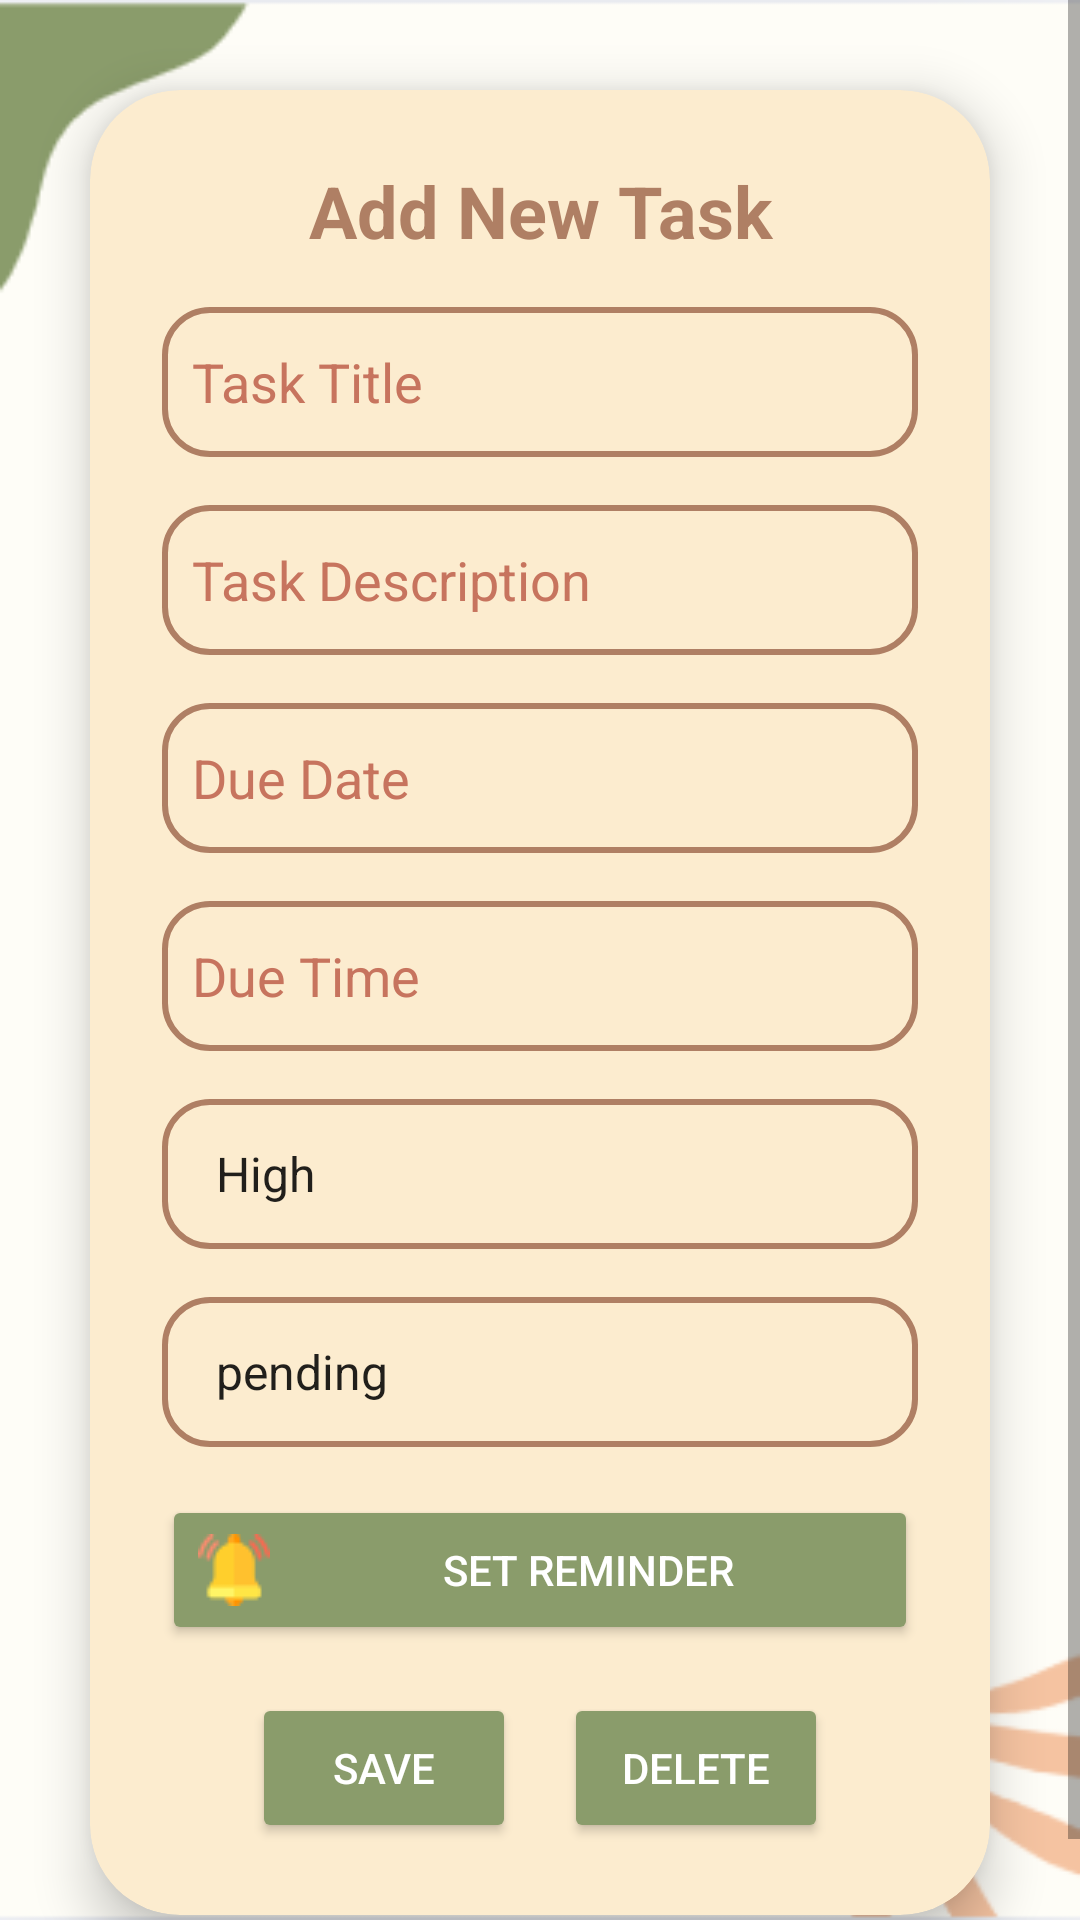

The Android layout XML behind this screen, and the referenced resources:
<!-- AndroidManifest.xml: application theme Theme.YourApp -->
<!-- res/layout/fragment_new_task.xml -->
<?xml version="1.0" encoding="utf-8"?>
<ScrollView
    xmlns:android="http://schemas.android.com/apk/res/android"
    xmlns:app="http://schemas.android.com/apk/res-auto"
    android:layout_width="match_parent"
    android:layout_height="match_parent"
    android:background="@drawable/img_2"
    android:gravity="center">

    
    <LinearLayout
        android:layout_width="match_parent"
        android:layout_height="wrap_content"
        android:orientation="vertical">

        
        <androidx.cardview.widget.CardView
            android:layout_width="match_parent"
            android:layout_height="wrap_content"
            android:layout_margin="30dp"
            app:cardCornerRadius="30dp"
            app:cardElevation="10dp"
            android:backgroundTint="@color/card_color">

            <LinearLayout
                android:layout_width="match_parent"
                android:layout_height="wrap_content"
                android:orientation="vertical"
                android:padding="24dp">

                <TextView
                    android:id="@+id/headerText"
                    android:layout_width="match_parent"
                    android:layout_height="wrap_content"
                    android:text="Add New Task"
                    android:textAlignment="center"
                    android:textColor="@color/header_text_color"
                    android:textSize="24sp"
                    android:textStyle="bold" />

                <EditText
                    android:id="@+id/taskTitleField"
                    android:layout_width="match_parent"
                    android:layout_height="50dp"
                    android:layout_marginTop="16dp"
                    android:background="@drawable/custom_edittext"
                    android:hint="Task Title"
                    android:padding="10dp"
                    android:textColor="@color/header_text_color"
                    android:textColorHint="@color/hint_text_color" />

                <EditText
                    android:id="@+id/taskDescriptionField"
                    android:layout_width="match_parent"
                    android:layout_height="50dp"
                    android:layout_marginTop="16dp"
                    android:background="@drawable/custom_edittext"
                    android:hint="Task Description"
                    android:padding="10dp"
                    android:textColor="@color/header_text_color"
                    android:textColorHint="@color/hint_text_color" />

                <EditText
                    android:id="@+id/dueDateField"
                    android:layout_width="match_parent"
                    android:layout_height="50dp"
                    android:layout_marginTop="16dp"
                    android:background="@drawable/custom_edittext"
                    android:hint="Due Date"
                    android:inputType="date"
                    android:padding="10dp"
                    android:textColor="@color/header_text_color"
                    android:textColorHint="@color/hint_text_color" />

                <EditText
                    android:id="@+id/dueTimeField"
                    android:layout_width="match_parent"
                    android:layout_height="50dp"
                    android:layout_marginTop="16dp"
                    android:background="@drawable/custom_edittext"
                    android:hint="Due Time"
                    android:inputType="time"
                    android:padding="10dp"
                    android:textColor="@color/header_text_color"
                    android:textColorHint="@color/hint_text_color" />

                <Spinner
                    android:id="@+id/prioritySpinner"
                    android:layout_width="match_parent"
                    android:layout_height="50dp"
                    android:layout_marginTop="16dp"
                    android:background="@drawable/custom_edittext"
                    android:padding="10dp"
                    android:entries="@array/priority_options" />

                <Spinner
                    android:id="@+id/statusSpinner"
                    android:layout_width="match_parent"
                    android:layout_height="50dp"
                    android:layout_marginTop="16dp"
                    android:background="@drawable/custom_edittext"
                    android:padding="10dp"
                    android:entries="@array/status_options" />

                <Button
                    android:id="@+id/reminderButton"
                    android:layout_width="match_parent"
                    android:layout_height="50dp"
                    android:layout_marginTop="16dp"
                    android:backgroundTint="@color/button_color"
                    android:text="Set Reminder"
                    android:textColor="@color/button_text_color"
                    android:drawableLeft="@drawable/ic_reminder"
                    android:drawablePadding="8dp" />

                <LinearLayout
                    android:layout_width="match_parent"
                    android:layout_height="wrap_content"
                    android:layout_marginTop="16dp"
                    android:orientation="horizontal"
                    android:gravity="center">

                    <Button
                        android:id="@+id/saveTaskButton"
                        android:layout_width="wrap_content"
                        android:layout_height="50dp"
                        android:layout_marginEnd="8dp"
                        android:backgroundTint="@color/button_color"
                        android:text="Save"
                        android:textColor="@color/button_text_color"
                        android:drawableLeft="@drawable/ic_save"
                        android:drawablePadding="5dp" />

                    <Button
                        android:id="@+id/deleteTaskButton"
                        android:layout_width="wrap_content"
                        android:layout_height="50dp"
                        android:layout_marginStart="8dp"
                        android:backgroundTint="@color/button_color"
                        android:text="Delete"
                        android:textColor="@color/button_text_color"
                        android:drawableLeft="@drawable/ic_delete"
                        android:drawablePadding="5dp" />
                </LinearLayout>
            </LinearLayout>
        </androidx.cardview.widget.CardView>

        
        <androidx.cardview.widget.CardView
            android:id="@+id/searchCardView"
            android:layout_width="match_parent"
            android:layout_height="wrap_content"
            android:layout_margin="30dp"
            app:cardCornerRadius="20dp"
            app:cardElevation="8dp"
            android:backgroundTint="@color/card_color_light"
            android:visibility="gone">

            <LinearLayout
                android:layout_width="match_parent"
                android:layout_height="wrap_content"
                android:orientation="vertical"
                android:padding="20dp">

                <TextView
                    android:layout_width="match_parent"
                    android:layout_height="wrap_content"
                    android:text="Search Tasks"
                    android:textAlignment="center"
                    android:textColor="@color/header_text_color"
                    android:textSize="20sp"
                    android:textStyle="bold" />

                <EditText
                    android:id="@+id/searchTaskField"
                    android:layout_width="match_parent"
                    android:layout_height="50dp"
                    android:layout_marginTop="12dp"
                    android:background="@drawable/custom_edittext"
                    android:hint="Search tasks..."
                    android:padding="10dp"
                    android:textColor="@color/header_text_color"
                    android:textColorHint="@color/hint_text_color" />

                <ListView
                    android:id="@+id/taskListView"
                    android:layout_width="match_parent"
                    android:layout_height="wrap_content"
                    android:layout_marginTop="12dp"
                    android:divider="@android:color/darker_gray"
                    android:dividerHeight="1dp"
                    android:nestedScrollingEnabled="true" />

            </LinearLayout>
        </androidx.cardview.widget.CardView>

        
        <androidx.cardview.widget.CardView
            android:id="@+id/taskDetailsCard"
            android:layout_width="match_parent"
            android:layout_height="wrap_content"
            android:layout_margin="30dp"
            app:cardCornerRadius="20dp"
            app:cardElevation="8dp"
            android:backgroundTint="@color/card_color_light"
            android:visibility="gone">

            <LinearLayout
                android:layout_width="match_parent"
                android:layout_height="wrap_content"
                android:orientation="vertical"
                android:padding="20dp">

                <TextView
                    android:layout_width="match_parent"
                    android:layout_height="wrap_content"
                    android:text="Task Details"
                    android:textAlignment="center"
                    android:textColor="@color/header_text_color"
                    android:textSize="20sp"
                    android:textStyle="bold" />

                <TextView
                    android:id="@+id/taskDetailsText"
                    android:layout_width="match_parent"
                    android:layout_height="wrap_content"
                    android:layout_marginTop="10dp"
                    android:textColor="@color/body_text_color"
                    android:textSize="16sp" />

                <Button
                    android:id="@+id/confirmDeleteButton"
                    android:layout_width="match_parent"
                    android:layout_height="50dp"
                    android:layout_marginTop="12dp"
                    android:backgroundTint="@color/button_color"
                    android:text="Confirm Delete"
                    android:textColor="@color/button_text_color" />
            </LinearLayout>
        </androidx.cardview.widget.CardView>

    </LinearLayout>
</ScrollView>
<!-- resources referenced by this layout -->
<resources>
  <string-array name="priority_options">
          <item>High</item>
          <item>Medium</item>
          <item>Low</item>
      </string-array>
  <string-array name="status_options">
          <item>pending</item>
          <item>completed</item>
      </string-array>
  <color name="body_text_color">#555555</color>
  <color name="button_color">#8A9C6B</color>
  <color name="button_text_color">#FFFFFF</color>
  <color name="card_color">#FCECCF</color>
  <color name="card_color_light">#FFFFFF</color>
  <color name="header_text_color">#AF7F64</color>
  <color name="hint_text_color">#C7745E</color>
  <!-- drawable custom_edittext (drawable) -->
  <shape xmlns:android="http://schemas.android.com/apk/res/android">
      <solid android:color="#FCECCF" />
      <corners android:radius="15dp" />
      <stroke android:color="#AF7F64" android:width="2dp" />
  </shape>
  <!-- drawable ic_reminder: png bitmap (drawable, 878 bytes) -->
  <!-- drawable img_2: png bitmap (drawable-v24, 5903 bytes) -->
  <style name="Theme.YourApp" parent="Theme.AppCompat.Light.DarkActionBar">
          <item name="colorPrimary">#8A9C6B</item> 
          <item name="colorPrimaryDark">#8A9C6B</item> 
          <item name="colorAccent">#8A9C6B</item> 
      </style>
</resources>
